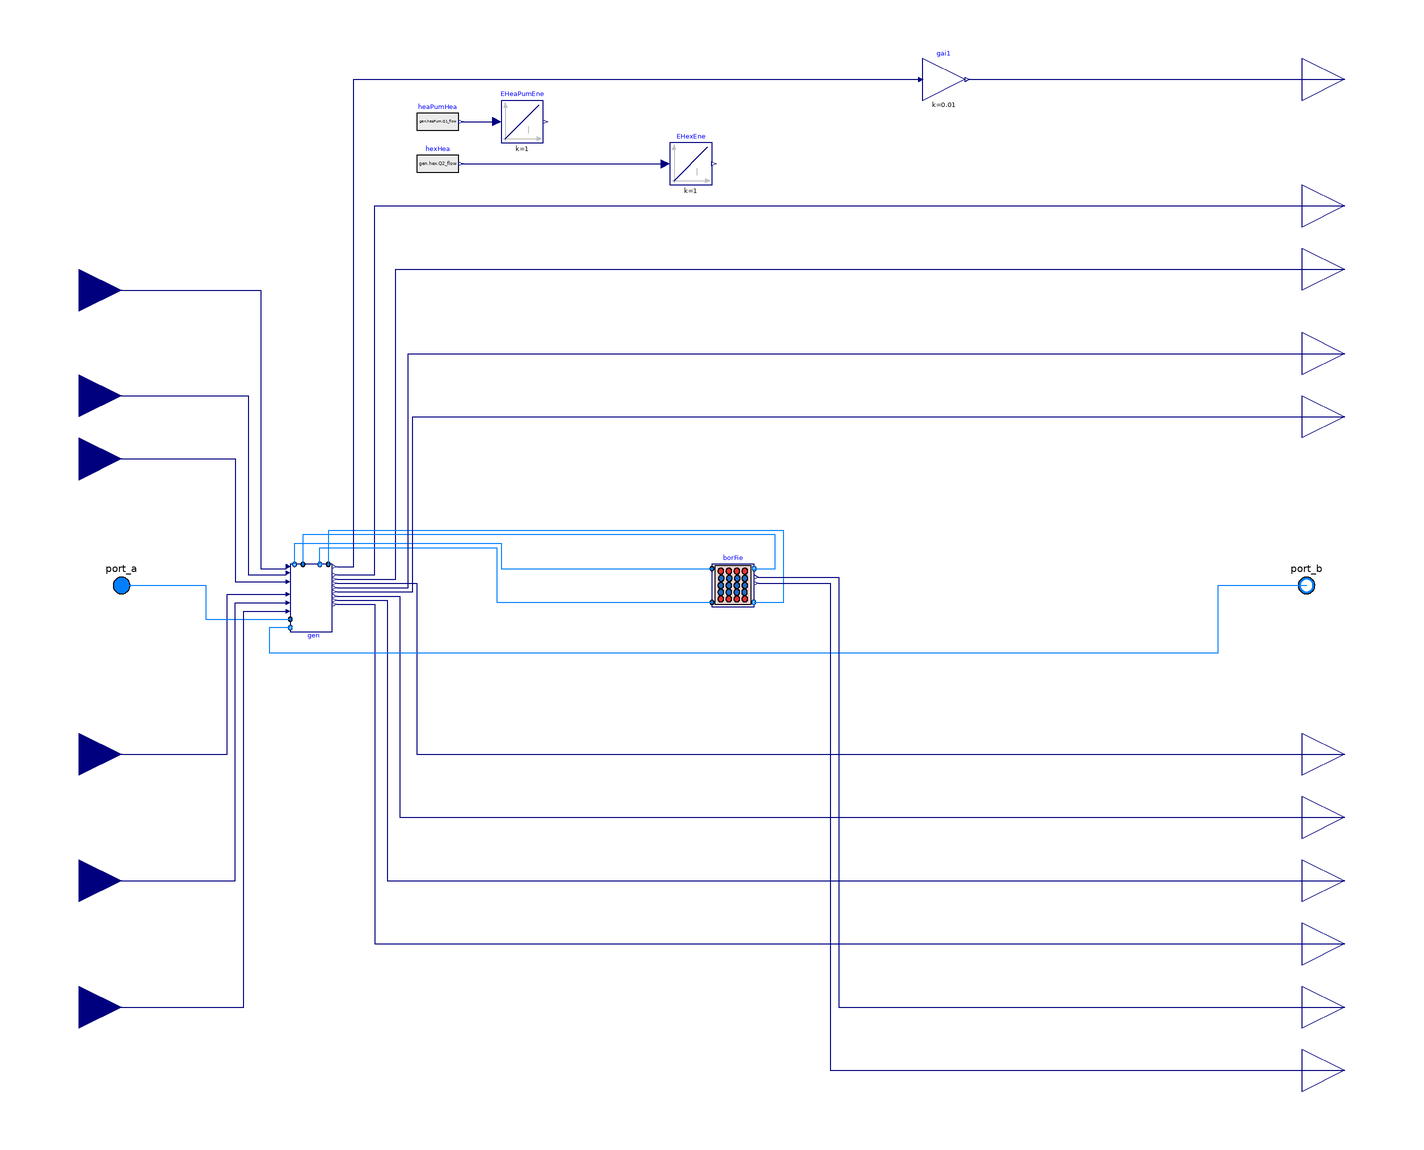

This picture is the connection diagram that the Modelica source below describes through its graphical annotations.

model CentralPlant "Central plant"

  package MediumW = Buildings.Media.Water "Water";

  parameter Integer nBorSec = 33
    "Number of borefield sectors. It includes 2 modules and the number should be divisible by 3";
  parameter Real TLooMin(
    unit="K",
    displayUnit="degC")=283.65
    "Design minimum district loop temperature";
  parameter Real TLooMax(
    unit="K",
    displayUnit="degC")=297.15
    "Design maximum district loop temperature";
  parameter Real TPlaHeaSet(
    unit="K",
    displayUnit="degC")=TLooMin
    "Design plant heating setpoint temperature";
  parameter Real TPlaCooSet(
    unit="K",
    displayUnit="degC")=TLooMax
    "Design plant cooling setpoint temperature";

  parameter Real mWat_flow_nominal(unit="kg/s")
    "Nominal water mass flow rate to each generation module";
  parameter Real dpValve_nominal(unit="Pa")=6000
    "Nominal pressure drop of fully open 2-way valve";

  // Heat exchanger parameters
  parameter Real dpHex_nominal(unit="Pa")=10000
    "Pressure difference across heat exchanger"
    annotation (Dialog(group="Heat exchanger"));
  parameter Real mHexGly_flow_nominal(unit="kg/s")
    "Nominal glycol mass flow rate for heat exchanger"
    annotation (Dialog(group="Heat exchanger"));
  // Heat exchanger parameters
  parameter Real dpDryCoo_nominal(unit="Pa")=10000
    "Nominal pressure drop of dry cooler"
    annotation (Dialog(group="Dry cooler"));
  parameter Real mDryCoo_flow_nominal(unit="kg/s")=
    mHexGly_flow_nominal + mHpGly_flow_nominal
    "Nominal glycol mass flow rate for dry cooler"
    annotation (Dialog(group="Dry cooler"));
  // Heat pump parameters
  parameter Real mHeaPumWat_flow_nominal(unit="kg/s")
    "Heat pump nominal water mass flow rate"
    annotation (Dialog(group="Heat pump"));
  parameter Real mHeaPumWat_flow_min(unit="kg/s")
    "Heat pump minimum water mass flow rate"
    annotation (Dialog(group="Heat pump"));
  parameter Real mHpGly_flow_nominal(unit="kg/s")
    "Nominal glycol mass flow rate for heat pump"
    annotation (Dialog(group="Heat pump"));
  parameter Real QHeaPumHea_flow_nominal(unit="W")
    "Nominal heating capacity"
    annotation (Dialog(group="Heat pump"));
  parameter Real TConHea_nominal(unit="K")=TLooMin + TApp
    "Nominal temperature of the heated fluid in heating mode"
    annotation (Dialog(group="Heat pump"));
  parameter Real TEvaHea_nominal(unit="K")
    "Nominal temperature of evaporator for heat pump design during heating"
    annotation (Dialog(group="Heat pump"));
  parameter Real QHeaPumCoo_flow_nominal(unit="W")
    "Nominal cooling capacity"
    annotation (Dialog(group="Heat pump"));
  parameter Real TConCoo_nominal(unit="K")
    "Nominal temperature of condenser for heat pump design during cooling"
    annotation (Dialog(group="Heat pump"));
  parameter Real TEvaCoo_nominal(unit="K")=TLooMax + TApp
    "Nominal temperature of the heated fluid in cooling mode"
    annotation (Dialog(group="Heat pump"));

  parameter Real staDowDel(
    unit="s")=3600
    "Minimum stage down delay, to avoid quickly staging down"
    annotation (Dialog(tab="Controls"));
  parameter Real TAppSet(unit="K")=2
    "Dry cooler approch setpoint"
    annotation (Dialog(tab="Controls", group="Dry cooler"));
  parameter Real TApp(unit="K")=4
    "Approach temperature for checking if the dry cooler should be enabled"
    annotation (Dialog(tab="Controls", group="Dry cooler"));
  parameter Real minFanSpe(unit="1")=0.1
    "Minimum dry cooler fan speed"
    annotation (Dialog(tab="Controls", group="Dry cooler"));
//   parameter Real TCooSet(unit="K")=TLooMin
//     "Heat pump tracking temperature setpoint in cooling mode"
//     annotation (Dialog(tab="Controls", group="Heat pump"));
//   parameter Real THeaSet(unit="K")=TLooMax
//     "Heat pump tracking temperature setpoint in heating mode"
//     annotation (Dialog(tab="Controls", group="Heat pump"));
  parameter Real TConInMin(unit="K", displayUnit="degC")
    "Minimum condenser inlet temperature"
    annotation (Dialog(tab="Controls", group="Heat pump"));
  parameter Real TEvaInMax(unit="K", displayUnit="degC")
    "Maximum evaporator inlet temperature"
    annotation (Dialog(tab="Controls", group="Heat pump"));
  parameter Real offTim(unit="s")=12*3600
     "Heat pump off time due to the low compressor speed"
    annotation (Dialog(tab="Controls", group="Heat pump"));
  parameter Real holOnTim(unit="s")=1800
    "Heat pump hold on time"
    annotation (Dialog(tab="Controls", group="Heat pump"));
  parameter Real holOffTim(unit="s")=1800
    "Heat pump hold off time"
    annotation (Dialog(tab="Controls", group="Heat pump"));
  parameter Real minComSpe(unit="1")=0.2
    "Minimum heat pump compressor speed"
    annotation (Dialog(tab="Controls", group="Heat pump"));
  parameter Real minHeaPumSpeHol=120
    "Threshold time for checking if the compressor has been in the minimum speed"
     annotation (Dialog(tab="Controls", group="Heat pump"));

  Modelica.Fluid.Interfaces.FluidPort_a port_a(
    redeclare final package Medium = MediumW)
    "Fluid connector for waterflow from the district"
    annotation (Placement(transformation(extent={{-250,-10},{-230,10}}),
      iconTransformation(extent={{-110,-10},{-90,10}})));
  Buildings.Controls.OBC.CDL.Interfaces.RealInput TPlaOut(
    final unit="K",
    final quantity="ThermodynamicTemperature",
    displayUnit="degC")
    "Central plant outlet water temperature"
    annotation (Placement(transformation(extent={{-280,120},{-240,160}}),
        iconTransformation(extent={{-140,60},{-100,100}})));
  Buildings.Controls.OBC.CDL.Interfaces.RealInput uDisPum
    "District loop pump speed"
    annotation (Placement(transformation(extent={{-280,70},{-240,110}}),
        iconTransformation(extent={{-140,40},{-100,80}})));
  Buildings.Controls.OBC.CDL.Interfaces.RealInput TMixAve(
    final quantity="ThermodynamicTemperature",
    final unit="K",
    displayUnit="degC")
    "Average temperature of mixing points after each energy transfer station"
    annotation (Placement(transformation(extent={{-280,-100},{-240,-60}}),
        iconTransformation(extent={{-140,-60},{-100,-20}})));
  Buildings.Controls.OBC.CDL.Interfaces.RealInput TLooMaxMea(
    final quantity="ThermodynamicTemperature",
    final unit="K",
    displayUnit="degC")
    "Maximum temperature of mixing points after each energy transfer station"
    annotation (Placement(transformation(extent={{-280,-160},{-240,-120}}),
        iconTransformation(extent={{-140,-100},{-100,-60}})));
  Buildings.Controls.OBC.CDL.Interfaces.RealInput TLooMinMea(
    final quantity="ThermodynamicTemperature",
    final unit="K",
    displayUnit="degC")
    "Minimum temperature of mixing points after each energy transfer station"
    annotation (Placement(transformation(extent={{-280,-220},{-240,-180}}),
        iconTransformation(extent={{-140,-140},{-100,-100}})));

  Buildings.Controls.OBC.CDL.Interfaces.RealInput TDryBul(
    final quantity="ThermodynamicTemperature",
    final unit="K",
    displayUnit="degC") "Ambient dry bulb temperature"
    annotation (Placement(transformation(extent={{-280,40},{-240,80}}),
        iconTransformation(extent={{-140,20},{-100,60}})));
  Buildings.Controls.OBC.CDL.Interfaces.RealOutput PPumCirPum(quantity="Power",
      final unit="W")
    "Electrical power consumed by circulation pump"
    annotation (Placement(transformation(extent={{320,-190},{360,-150}}),
        iconTransformation(extent={{100,-160},{140,-120}})));
  Buildings.Controls.OBC.CDL.Interfaces.RealOutput PPumHeaPumWat(quantity="Power",
      final unit="W")
    "Electrical power consumed by heat pump waterside pump"
    annotation (Placement(transformation(extent={{320,-160},{360,-120}}),
        iconTransformation(extent={{100,-140},{140,-100}})));
  Buildings.Controls.OBC.CDL.Interfaces.RealOutput QBorPer_flow(unit="W")
    "Heat flow from borefield perimeter to water"
    annotation (Placement(transformation(extent={{320,-220},{360,-180}}),
        iconTransformation(extent={{100,-180},{140,-140}})));
  Buildings.Controls.OBC.CDL.Interfaces.RealOutput PCom(quantity="Power",
      final unit="W")
    "Electric power consumed by compressor"
    annotation (Placement(transformation(extent={{320,-130},{360,-90}}),
        iconTransformation(extent={{100,-120},{140,-80}})));
  Buildings.Controls.OBC.CDL.Interfaces.RealOutput PPumHeaPumGly(quantity="Power",
      final unit="W")
    "Electrical power consumed by glycol pump of heat pump"
    annotation (Placement(transformation(extent={{320,-100},{360,-60}}),
        iconTransformation(extent={{100,-40},{140,0}})));
  Buildings.Controls.OBC.CDL.Interfaces.RealOutput PPumHexGly(quantity="Power",
      final unit="W")
    "Electrical power consumed by the glycol pump of heat exchanger"
    annotation (Placement(transformation(extent={{320,130},{360,170}}),
        iconTransformation(extent={{100,10},{140,50}})));

  Buildings.Controls.OBC.CDL.Interfaces.RealOutput PPumBorFiePer(
    final quantity="Power",
    final unit="W")
    "Electrical power consumed by pump for borefield perimeter"
    annotation (Placement(transformation(extent={{320,90},{360,130}}),
        iconTransformation(extent={{100,-60},{140,-20}})));
  Buildings.Controls.OBC.CDL.Interfaces.RealOutput PPumBorFieCen(
    final quantity="Power",
    final unit="W")
    "Electrical power consumed by pump for borefield center"
    annotation (Placement(transformation(extent={{320,60},{360,100}}),
        iconTransformation(extent={{100,-80},{140,-40}})));

  Buildings.Controls.OBC.CDL.Interfaces.RealOutput PPumDryCoo(quantity="Power",
      final unit="W")
    "Electrical power consumed by dry cool pump"
    annotation (Placement(transformation(extent={{320,160},{360,200}}),
        iconTransformation(extent={{100,30},{140,70}})));
  Buildings.Controls.OBC.CDL.Interfaces.RealOutput yEleRat
    "Current electricity rate, dollor per kWh"
    annotation (Placement(transformation(extent={{320,220},{360,260}}),
        iconTransformation(extent={{100,70},{140,110}})));

  Generations gen(
    final TLooMin=TLooMin,
    final TLooMax=TLooMax,
    final TPlaHeaSet=TPlaHeaSet,
    final TPlaCooSet=TPlaCooSet,
    final mWat_flow_nominal=mWat_flow_nominal,
    mBorFiePer_flow_nominal=borFie.mPer_flow_nominal,
    mBorFieCen_flow_nominal=borFie.mCen_flow_nominal,
    dpBorFiePer_nominal=borFie.dp_nominal,
    dpBorFieCen_nominal=borFie.dp_nominal,
    final mHeaPumWat_flow_nominal=mHeaPumWat_flow_nominal,
    final mHeaPumWat_flow_min=mHeaPumWat_flow_min,
    final mHexGly_flow_nominal=mHexGly_flow_nominal,
    final mHpGly_flow_nominal=mHpGly_flow_nominal,
    final mDryCoo_flow_nominal=mDryCoo_flow_nominal,
    final dpHex_nominal=dpHex_nominal,
    final dpValve_nominal=dpValve_nominal,
    final dpDryCoo_nominal=dpDryCoo_nominal,
    final QHeaPumHea_flow_nominal=QHeaPumHea_flow_nominal,
    final TConHea_nominal=TConHea_nominal,
    final TEvaHea_nominal=TEvaHea_nominal,
    final QHeaPumCoo_flow_nominal=QHeaPumCoo_flow_nominal,
    final TConCoo_nominal=TConCoo_nominal,
    final TEvaCoo_nominal=TEvaCoo_nominal,
    final staDowDel=staDowDel,
    final TAppSet=TAppSet,
    final TApp=TApp,
    final minFanSpe=minFanSpe,
    final TConInMin=TConInMin,
    final TEvaInMax=TEvaInMax,
    final offTim=offTim,
    holOnTim=holOnTim,
    holOffTim=holOffTim,
    final minComSpe=minComSpe,
    final minHeaPumSpeHol=minHeaPumSpeHol,
    kHeaPum=0.1,
    TiHeaPum=200,
    kVal=0.1,
    TiVal=200,
    kFan=0.1,
    TiFan=200) "Cooling and heating generation devices"
    annotation (Placement(transformation(extent={{-160,-10},{-140,10}})));
  Modelica.Fluid.Interfaces.FluidPort_b port_b(
    redeclare final package Medium = MediumW)
    "Fluid connector for waterflow to the district"
    annotation (Placement(transformation(extent={{312,-10},{332,10}}),
      iconTransformation(extent={{90,-10},{110,10}})));

  Modelica.Blocks.Sources.RealExpression heaPumHea(y=gen.heaPum.Q1_flow)
    "Heat pump heat flow"
    annotation (Placement(transformation(extent={{-100,210},{-80,230}})));
  Modelica.Blocks.Sources.RealExpression hexHea(y=gen.hex.Q2_flow)
    "Heat exchanger heat flow"
    annotation (Placement(transformation(extent={{-100,190},{-80,210}})));
  Modelica.Blocks.Continuous.Integrator EHeaPumEne(initType=Modelica.Blocks.Types.Init.InitialState)
    "Heat pump energy"
    annotation (Placement(transformation(extent={{-60,210},{-40,230}})));
  Modelica.Blocks.Continuous.Integrator EHexEne(initType=Modelica.Blocks.Types.Init.InitialState)
    "Heat exchanger energy"
    annotation (Placement(transformation(extent={{20,190},{40,210}})));

  BaseClasses.Borefield borFie                                   "Borefield"
    annotation (Placement(transformation(extent={{40,-10},{60,10}})));
  Buildings.Controls.OBC.CDL.Interfaces.RealOutput QBorCen_flow(unit="W")
    "Heat flow from borefield center to water" annotation (Placement(
        transformation(extent={{320,-250},{360,-210}}), iconTransformation(
          extent={{100,-200},{140,-160}})));

  Buildings.Controls.OBC.CDL.Reals.MultiplyByParameter gai1(k=1/100)
    "Convert cent to dollor"
    annotation (Placement(transformation(extent={{140,230},{160,250}})));
equation

  connect(uDisPum, gen.uDisPum) annotation (Line(points={{-260,90},{-180,90},{-180,
          5},{-162,5}},      color={0,0,127}));
  connect(TMixAve, gen.TMixAve) annotation (Line(points={{-260,-80},{-190,-80},{
          -190,-4.2},{-162,-4.2}},
                        color={0,0,127}));
  connect(TDryBul, gen.TDryBul) annotation (Line(points={{-260,60},{-186,60},{-186,
          1.8},{-162,1.8}},    color={0,0,127}));
  connect(heaPumHea.y, EHeaPumEne.u)
    annotation (Line(points={{-79,220},{-62,220}}, color={0,0,127}));
  connect(hexHea.y, EHexEne.u)
    annotation (Line(points={{-79,200},{18,200}}, color={0,0,127}));

  connect(gen.PPumDryCoo, PPumDryCoo) annotation (Line(points={{-138,5},{-120,5},
          {-120,180},{340,180}}, color={0,0,127}));
  connect(gen.PPumHexGly, PPumHexGly) annotation (Line(points={{-138,3},{-110,3},
          {-110,150},{340,150}}, color={0,0,127}));
  connect(port_a, gen.port_a)
    annotation (Line(points={{-240,0},{-200,0},{-200,-16},{-160,-16}},
                                                 color={0,127,255}));
  connect(gen.PPumHeaPumGly, PPumHeaPumGly) annotation (Line(points={{-138,1},{-100,
          1},{-100,-80},{340,-80}},          color={0,0,127}));
  connect(gen.PCom, PCom) annotation (Line(points={{-138,-5},{-108,-5},{-108,-110},
          {340,-110}},       color={0,0,127}));
  connect(gen.PPumHeaPumWat, PPumHeaPumWat) annotation (Line(points={{-138,-7},{
          -114,-7},{-114,-140},{340,-140}},  color={0,0,127}));
  connect(gen.PPumCirPum, PPumCirPum) annotation (Line(points={{-138,-9},{-120,-9},
          {-120,-170},{340,-170}},     color={0,0,127}));
  connect(gen.portBorFiePer_b, borFie.portPer_a) annotation (Line(points={{-158,
          10},{-158,20},{-60,20},{-60,8},{40,8}}, color={0,127,255}));
  connect(borFie.portPer_b, gen.portBorFiePer_a) annotation (Line(points={{60,8},
          {70,8},{70,24},{-154,24},{-154,10}}, color={0,127,255}));
  connect(gen.portBorFieCen_b, borFie.portCen_a) annotation (Line(points={{-146,
          10},{-146,18},{-62,18},{-62,-8},{40,-8}}, color={0,127,255}));
  connect(borFie.portCen_b, gen.portBorFieCen_a) annotation (Line(points={{59.8,
          -8},{74,-8},{74,26},{-142,26},{-142,10}}, color={0,127,255}));
  connect(gen.port_b, port_b) annotation (Line(points={{-160,-20},{-170,-20},{-170,
          -32},{280,-32},{280,0},{322,0}}, color={0,127,255}));
  connect(borFie.QPer_flow, QBorPer_flow) annotation (Line(points={{62,4},{100,4},
          {100,-200},{340,-200}}, color={0,0,127}));
  connect(borFie.QCen_flow, QBorCen_flow) annotation (Line(points={{62,1},{96,1},
          {96,-230},{340,-230}}, color={0,0,127}));
  connect(gen.PPumBorFiePer, PPumBorFiePer) annotation (Line(points={{-138,-1},
          {-104,-1},{-104,110},{340,110}}, color={0,0,127}));
  connect(gen.PPumBorFieCen, PPumBorFieCen) annotation (Line(points={{-138,-3},
          {-102,-3},{-102,80},{340,80}}, color={0,0,127}));
  connect(TLooMaxMea, gen.TLooMaxMea) annotation (Line(points={{-260,-140},{-186,
          -140},{-186,-8.2},{-162,-8.2}}, color={0,0,127}));
  connect(TLooMinMea, gen.TLooMinMea) annotation (Line(points={{-260,-200},{-182,
          -200},{-182,-12.2},{-162,-12.2}}, color={0,0,127}));
  connect(TPlaOut, gen.TPlaOut) annotation (Line(points={{-260,140},{-174,140},{
          -174,8},{-162,8}}, color={0,0,127}));
  connect(gen.yEleRat, gai1.u) annotation (Line(points={{-138,9},{-130,9},{-130,
          240},{138,240}}, color={0,0,127}));
  connect(gai1.y, yEleRat)
    annotation (Line(points={{162,240},{340,240}}, color={0,0,127}));
  annotation (defaultComponentName="cenPla",
  Icon(coordinateSystem(preserveAspectRatio=false, extent={{-100,-100},{100,100}}),
                         graphics={
                                Rectangle(
        extent={{-100,-200},{100,100}},
        lineColor={0,0,127},
        fillColor={255,255,255},
        fillPattern=FillPattern.Solid),
        Rectangle(
          extent={{-100,-8},{0,8}},
          lineColor={0,0,255},
          pattern=LinePattern.None,
          fillColor={0,255,255},
          fillPattern=FillPattern.Solid),
        Rectangle(
          extent={{0,-8},{100,8}},
          lineColor={0,0,255},
          pattern=LinePattern.None,
          fillColor={0,255,255},
          fillPattern=FillPattern.Solid),
        Rectangle(
          extent={{-40,-20},{40,60}},
          lineColor={27,0,55},
          fillColor={170,213,255},
          fillPattern=FillPattern.Solid),
       Text(extent={{-100,140},{100,100}},
          textString="%name",
          textColor={0,0,255}),
        Rectangle(
          extent={{-62,-44},{62,-190}},
          lineColor={0,0,0},
          fillColor={234,210,210},
          fillPattern=FillPattern.Solid),
        Ellipse(
          extent={{-52,-50},{-24,-78}},
          lineColor={0,0,0},
          fillColor={238,46,47},
          fillPattern=FillPattern.Solid),
        Ellipse(
          extent={{-14,-50},{14,-78}},
          lineColor={0,0,0},
          fillColor={238,46,47},
          fillPattern=FillPattern.Solid),
        Ellipse(
          extent={{24,-50},{52,-78}},
          lineColor={0,0,0},
          fillColor={238,46,47},
          fillPattern=FillPattern.Solid),
        Ellipse(
          extent={{-14,-152},{14,-180}},
          lineColor={0,0,0},
          fillColor={238,46,47},
          fillPattern=FillPattern.Solid),
        Ellipse(
          extent={{24,-152},{52,-180}},
          lineColor={0,0,0},
          fillColor={238,46,47},
          fillPattern=FillPattern.Solid),
        Ellipse(
          extent={{-52,-152},{-24,-180}},
          lineColor={0,0,0},
          fillColor={238,46,47},
          fillPattern=FillPattern.Solid),
        Ellipse(
          extent={{-14,-120},{14,-148}},
          lineColor={0,0,0},
          fillColor={28,108,200},
          fillPattern=FillPattern.Solid),
        Ellipse(
          extent={{24,-120},{52,-148}},
          lineColor={0,0,0},
          fillColor={28,108,200},
          fillPattern=FillPattern.Solid),
        Ellipse(
          extent={{-52,-120},{-24,-148}},
          lineColor={0,0,0},
          fillColor={28,108,200},
          fillPattern=FillPattern.Solid),
        Ellipse(
          extent={{-14,-88},{14,-116}},
          lineColor={0,0,0},
          fillColor={28,108,200},
          fillPattern=FillPattern.Solid),
        Ellipse(
          extent={{24,-88},{52,-116}},
          lineColor={0,0,0},
          fillColor={28,108,200},
          fillPattern=FillPattern.Solid),
        Ellipse(
          extent={{-52,-88},{-24,-116}},
          lineColor={0,0,0},
          fillColor={28,108,200},
          fillPattern=FillPattern.Solid)}),
                          Diagram(coordinateSystem(preserveAspectRatio=false,
          extent={{-240,-280},{320,280}})));
end CentralPlant;